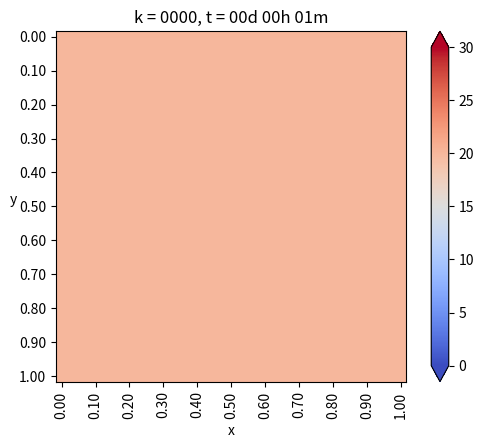

Source code (Python): (Note: this script raises an exception after producing the figure.)
from matplotlib.pylab import *
from matplotlib import cm
import numpy as np

a = 1.
b = 1.

Nx = 30
Ny = 30

dx = b/Ny
dy = a/Nx

if dx!=dy:
	print('Error de dominio')
	exit(-1)


coords = lambda i,j:(dx*i,dy*j)

#def coords(i,j):
#	return (dx*i,dy*j)

x,y=coords(4,2)

u_k = zeros((Nx+1,Ny+1),dtype=double)
u_km1 = zeros((Nx+1,Ny+1),dtype=double)

u_k[:,:] = 20.

dt = 0.01
K = 79.5
c = 450.
ρ = 7800.
α = K*dt/ (c * ρ * dx**2)

print(f'dx={dx}')
print(f'dy={dy}')
print(f'K={K}')
print(f'c={c}')
print(f'rho={ρ}')
print(f'alpha={α}')


minuto = 60.
hora = 60. * minuto
dia = 24. * hora

dt = 1. * minuto
dnext_t= 0.5*hora

next_t = 0
framenum = 0

Days = 5.* dia

def truncate(n,decimals=0):
	multiplier = 10 ** decimals
	return int(n*multiplier)/multiplier
def imshowbien(u):
	imshow(u.T[Nx::-1,:],cmap=cm.coolwarm,interpolation='bilinear')
	cbar=colorbar(extend='both')#,cmap=cm.coolwarm)
	ticks=arange(0,35,5)
	ticks_Text=[f'{deg}°' for deg in ticks]
	cbar.set_ticks(ticks)
	cbar.set_ticklabels(ticks_Text)
	clim(0,30)

	xlabel('x')
	ylabel('y',rotation='horizontal')
	xTicks_N = arange(0,Nx+1,3)
	yTicks_N = arange(0,Ny+1,3)
	xTicks = [coords(i,0)[0] for i in xTicks_N]
	yTicks = [coords(0,j)[1] for j in yTicks_N]
	xTicks_Text=['{0:.2f}'.format(tick) for tick in xTicks]
	yTicks_Text=['{0:.2f}'.format(tick) for tick in yTicks]
	xticks(xTicks_N,xTicks_Text,rotation='vertical')
	yticks(yTicks_N,yTicks_Text)
	margins(0,2)
	subplots_adjust(bottom=0.15)

'''
u_0N4 = zeros(int(Days/dt))
u_1N4 = zeros(int(Days/dt))
u_2N4 = zeros(int(Days/dt))
u_3N4 = zeros(int(Days/dt))
'''
Superficie = zeros(int(Days/dt))
P1 = zeros(int(Days/dt))
P2 = zeros(int(Days/dt))
P3 = zeros(int(Days/dt))


for k in range(int32(Days/dt)):
	t=dt*(k+1)
	dias = truncate(t/dia,0)
	horas = truncate((t - dias*dia)/hora,0)
	minutos = truncate((t -dias*dia - horas*hora)/minuto,0)
	titulo ='k = {0:04.0f}, t = {1:02.0f}d {2:02.0f}h {3:02.0f}m'.format(k,dias,horas,minutos)
	#print(titulo)

	#Condiciones de Borde

	#BI = 25.  #Borde Izquierdo
	BI = -0.*dx + u_k[1,:]#Borde izquierdo, gradiente = -5
	#BIn= 20. #Borde Inferior
	BIn= -0.*dy + u_k[:,1]#Borde Inferior,gradiente =  0
	BS = 20. + 10.*np.sin(2*np.pi*t/dia)#Borde Superior
	#print(t/dia)
	#BS = 0.
	BD = -0.*dx + u_k[-2,:]#Borde derecho, gradiente = -5
	#BD = 25.

	u_k[0,:] = BI  #Borde izquierdo
	u_k[:,0] = BIn #Brode inferior
	u_k[:,-1]= BS  #Borde superior
	u_k[-1,:]= BD  #Borde derecho


	#Loop en el espacio i = 1.... n-1
	for i in range(1,Nx):
		for j in range(1,Ny):
			#Algoritmo de diferencias finitas 2-D para difusion

			#Laplaciano
			nabla_u_k= (u_k[i-1,j] + u_k[i,j-1] + u_k[i+1,j] + u_k[i,j+1] - 4*u_k[i,j])/ dx**2

			#Foward Euler
			u_km1[i,j] = u_k[i,j] + α*nabla_u_k
	u_k = u_km1

	#CB de nuevo
	u_k[0,:] = BI  #Borde izquierdo
	u_k[:,0] = BIn #Brode inferior
	u_k[:,-1]= BS  #Borde superior
	u_k[-1,:]= BD  #Borde derecho

	'''
	u_0N4[k]=u_k[int(Nx/2),     -1    ]
	u_1N4[k]=u_k[int(Nx/2),int(1*Ny/4)]
	u_2N4[k]=u_k[int(Nx/2),int(2*Ny/4)]
	u_3N4[k]=u_k[int(Nx/2),int(3*Ny/4)]
	'''
	Superficie[k]=u_k[int(Nx/2)  ,-1 ]

	P1[k]=u_k[int(Nx/2)  ,int(2*Ny/4)]
	P2[k]=u_k[int(Nx/2)  ,int(3*Ny/4)]
	P3[k]=u_k[int(3*Nx/4),int(3*Ny/4)]
	if t>next_t:
		figure(1)
		imshowbien(u_k)
		title(titulo)
		savefig("Caso_7/frame_{0:04.0f}.png".format(framenum))
		framenum += 1
		next_t += dnext_t
		close(1)

figure(2)
'''
plot(arange(int32(Days/dt))*dt/hora,u_0N4,label='Superficie')
plot(arange(int32(Days/dt))*dt/hora,u_1N4,label='1N/4')
plot(arange(int32(Days/dt))*dt/hora,u_2N4,label='2N/4')
plot(arange(int32(Days/dt))*dt/hora,u_3N4,label='3N/4')
'''
plot(arange(int32(Days/dt))*dt/hora,Superficie,label='Superficie')
plot(arange(int32(Days/dt))*dt/hora,P1,label='P1')
plot(arange(int32(Days/dt))*dt/hora,P2,label='P2')
plot(arange(int32(Days/dt))*dt/hora,P3,label='P3')
title('Evolucion de temperatura en puntos')
legend()
xlabel('Tiempo [hora]')
ylabel('Temperatura [°C]')
savefig("Caso_7/Grafico.png")
show()